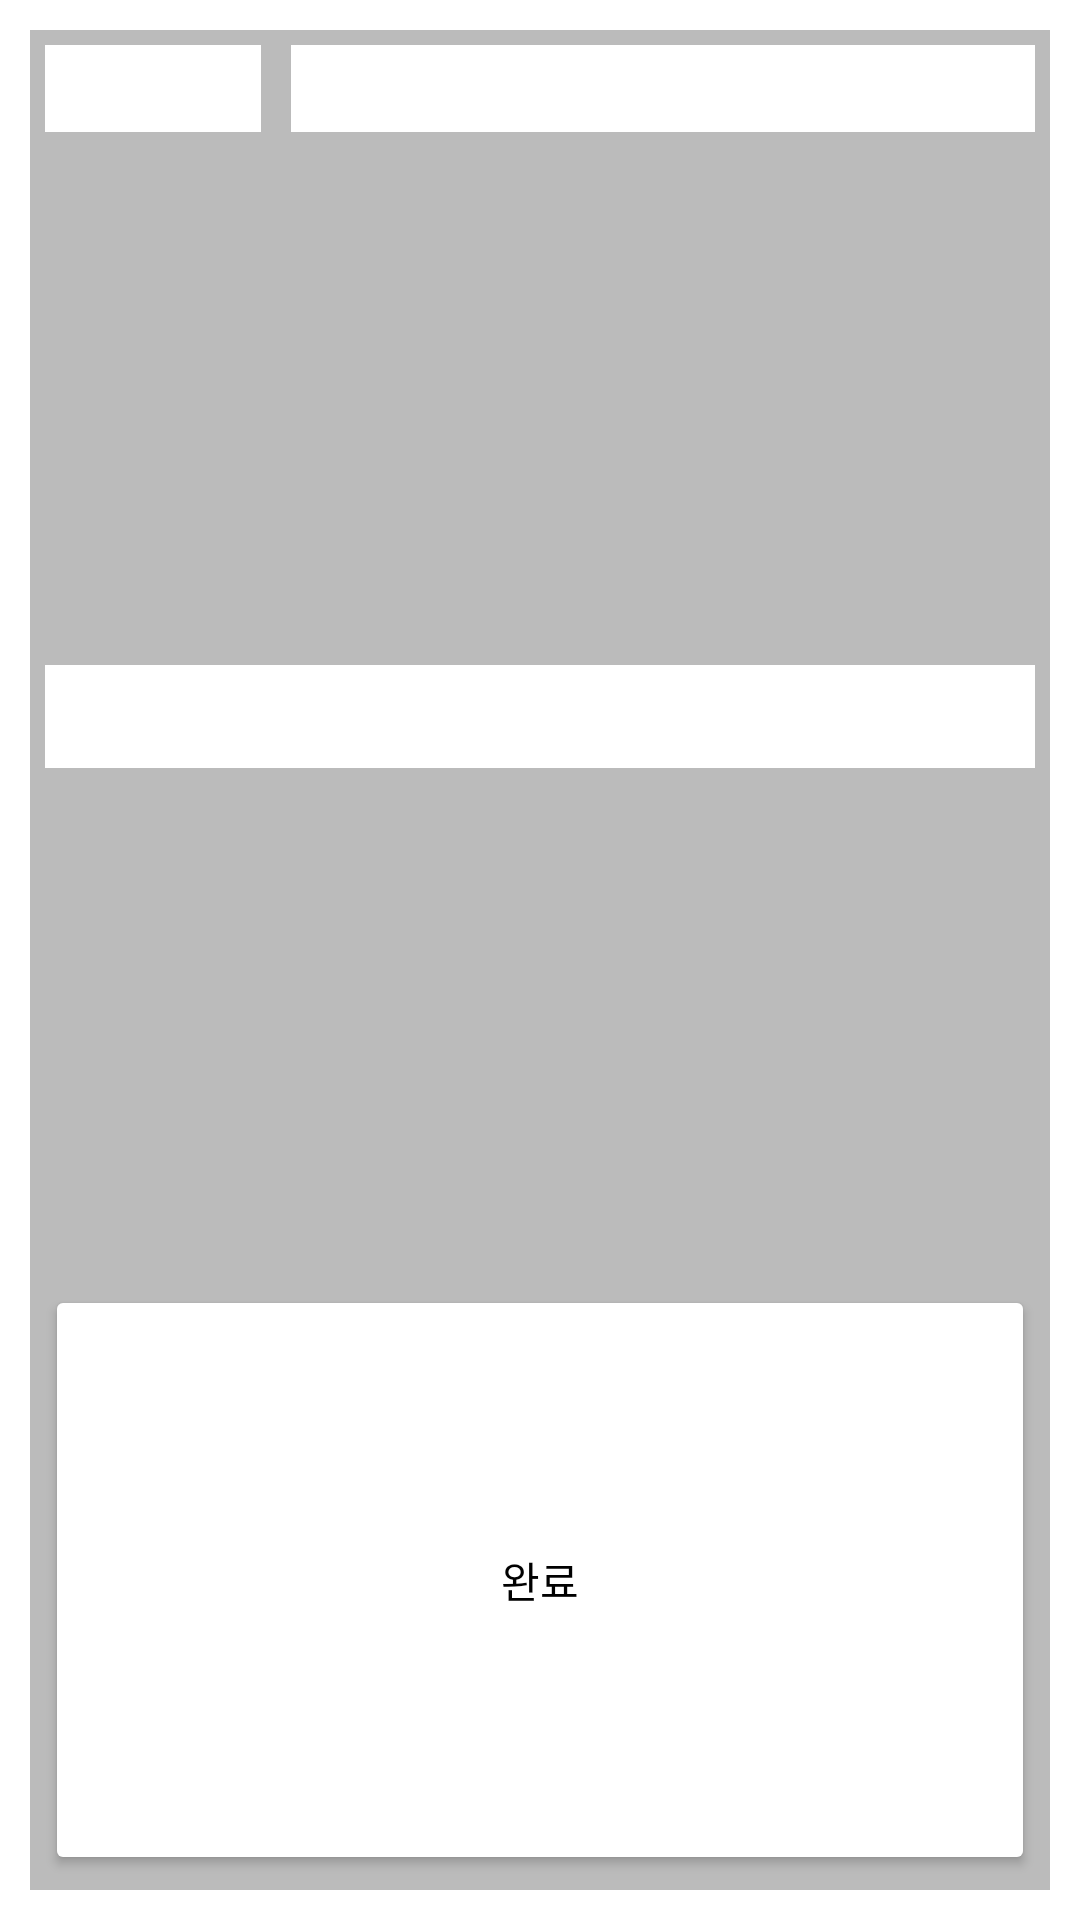

The Android layout XML behind this screen, and the referenced resources:
<!-- AndroidManifest.xml: application theme Theme.Temptest -->
<!-- res/layout/activity_comment_edit.xml -->
<?xml version="1.0" encoding="utf-8"?>
<LinearLayout xmlns:android="http://schemas.android.com/apk/res/android"
    android:layout_width="match_parent"
    android:layout_height="wrap_content"
    xmlns:app="http://schemas.android.com/apk/res-auto"
    android:orientation="horizontal"
    android:layout_margin="15dp"
    android:padding="10dp">


    <LinearLayout
        android:layout_width="match_parent"
        android:layout_height="match_parent"
        android:orientation="vertical"
        android:background="#bbbbbb">

        <LinearLayout
            android:layout_width="match_parent"
            android:layout_height="match_parent"
            android:layout_weight="1"
            android:orientation="horizontal">

            <TextView
                android:id="@+id/writer"
                android:layout_width="wrap_content"
                android:layout_height="wrap_content"
                android:layout_margin="5dp"
                android:layout_weight="1"
                android:padding="5dp"
                android:background="#ffffff"/>

            <TextView
                android:id="@+id/date"
                android:layout_width="0dp"
                android:layout_height="wrap_content"
                android:layout_margin="5dp"
                android:layout_weight="4"
                android:padding="5dp"
                android:background="#ffffff"/>

        </LinearLayout>

        <LinearLayout
            android:layout_width="match_parent"
            android:layout_height="match_parent"
            android:layout_weight="1"
            android:orientation="horizontal">

            <EditText
                android:id="@+id/commentContent"
                android:layout_width="0dp"
                android:layout_height="wrap_content"
                android:layout_margin="5dp"
                android:layout_weight="4"
                android:padding="5dp"
                android:background="#ffffff"/>
        </LinearLayout>

        <LinearLayout
            android:layout_width="match_parent"
            android:layout_height="match_parent"
            android:layout_weight="1"
            android:orientation="vertical">

            <Button
                android:id="@+id/buttonCommentEditDone"
                android:layout_width="match_parent"
                android:layout_height="match_parent"
                android:layout_margin="5dp"
                android:layout_weight="1"
                android:padding="5dp"
                android:text="완료"
                android:backgroundTint="#ffffff"
                android:textColor="@color/black"/>
        </LinearLayout>
    </LinearLayout>


</LinearLayout>
<!-- resources referenced by this layout -->
<resources>
  <style name="Theme.Temptest" parent="Theme.MaterialComponents.DayNight.DarkActionBar">
          
          <item name="colorPrimary">@color/purple_500</item>
          <item name="colorPrimaryVariant">@color/purple_700</item>
          <item name="colorOnPrimary">@color/white</item>
          
          <item name="colorSecondary">@color/teal_200</item>
          <item name="colorSecondaryVariant">@color/teal_700</item>
          <item name="colorOnSecondary">@color/black</item>
          
          <item name="android:statusBarColor" tools:targetApi="l">?attr/colorPrimaryVariant</item>
          
      </style>
  <!-- not gathered from this repository: default colours our renderer supplied (Android Studio template values) -->
  <color name="purple_500">#FF6200EE</color>
  <color name="purple_700">#FF3700B3</color>
  <color name="teal_200">#FF03DAC5</color>
  <color name="teal_700">#FF018786</color>
  <color name="black">#FF000000</color>
  <color name="white">#FFFFFFFF</color>
</resources>
